Image classification data set "sunflowerdataset_split" (bharathreddy751/crop-growth-monitoring-system on GitHub). Class labels (5): stage 1 young bud, stage 2 mature bud, stage 3 early bloom, stage 4 full bloom, stage 5 wilted.

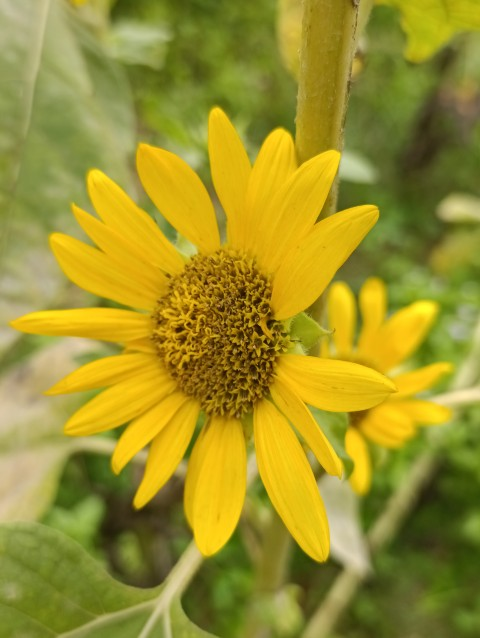
Label: stage 5 wilted

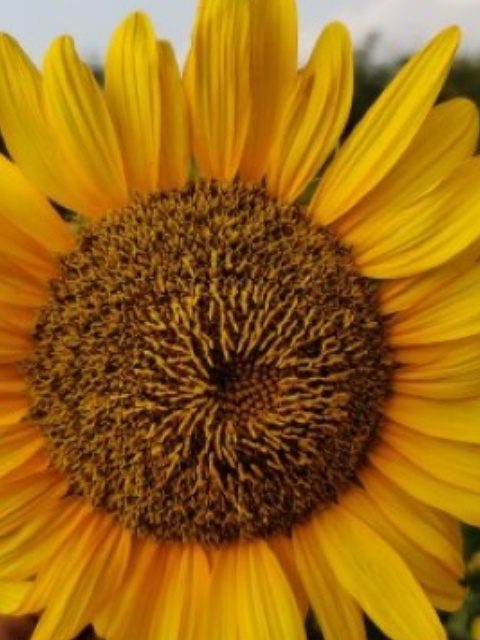
Label: stage 4 full bloom

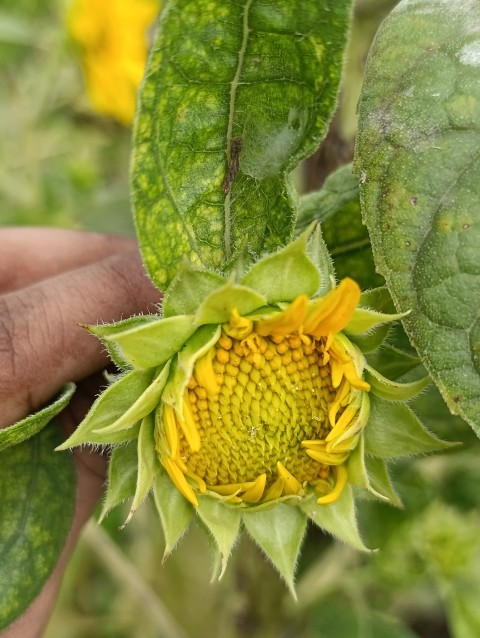
Label: stage 3 early bloom

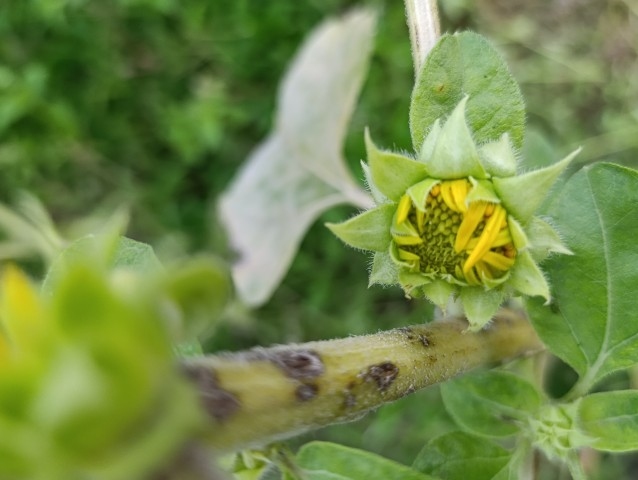
Label: stage 2 mature bud

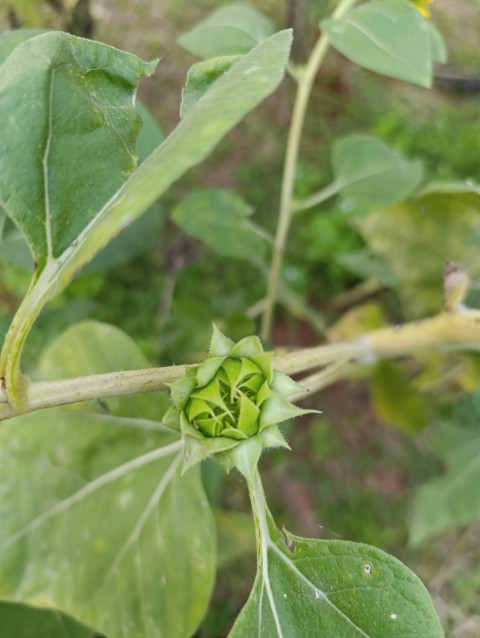
Label: stage 1 young bud

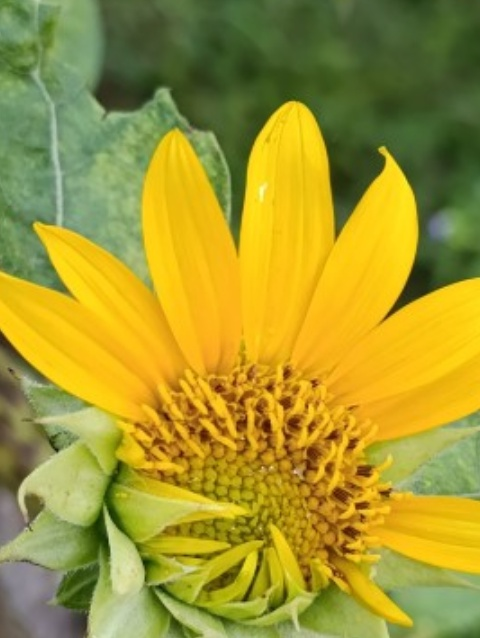
Label: stage 3 early bloom
